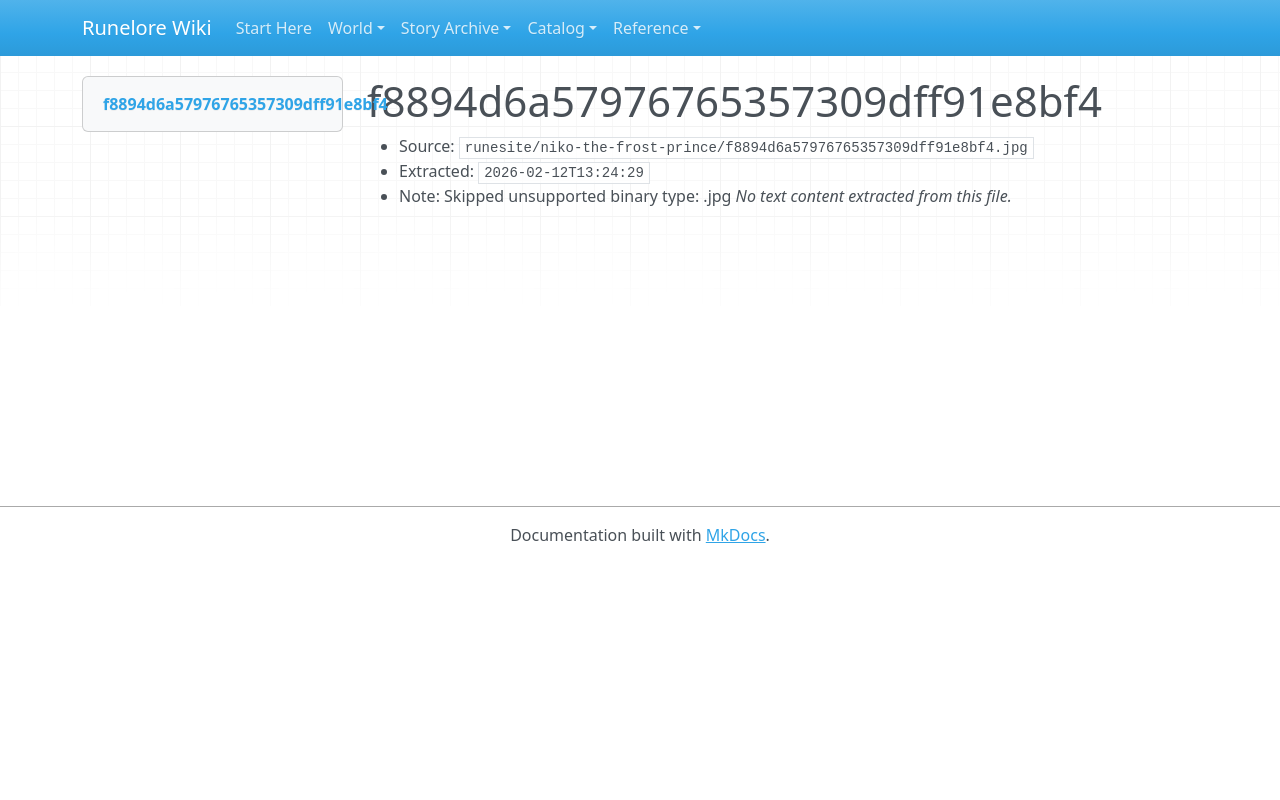

repository: chuff80/runednd · page: raw/runesite/niko-the-frost-prince/f8894d6a57976765357309dff91e8bf4.jpg/index.html · generator: mkdocs

# f8894d6a57976765357309dff91e8bf4

- Source: `runesite/niko-the-frost-prince/f8894d6a57976765357309dff91e8bf4.jpg`
- Extracted: `2026-02-12T13:24:29`
- Note: Skipped unsupported binary type: .jpg
_No text content extracted from this file._
